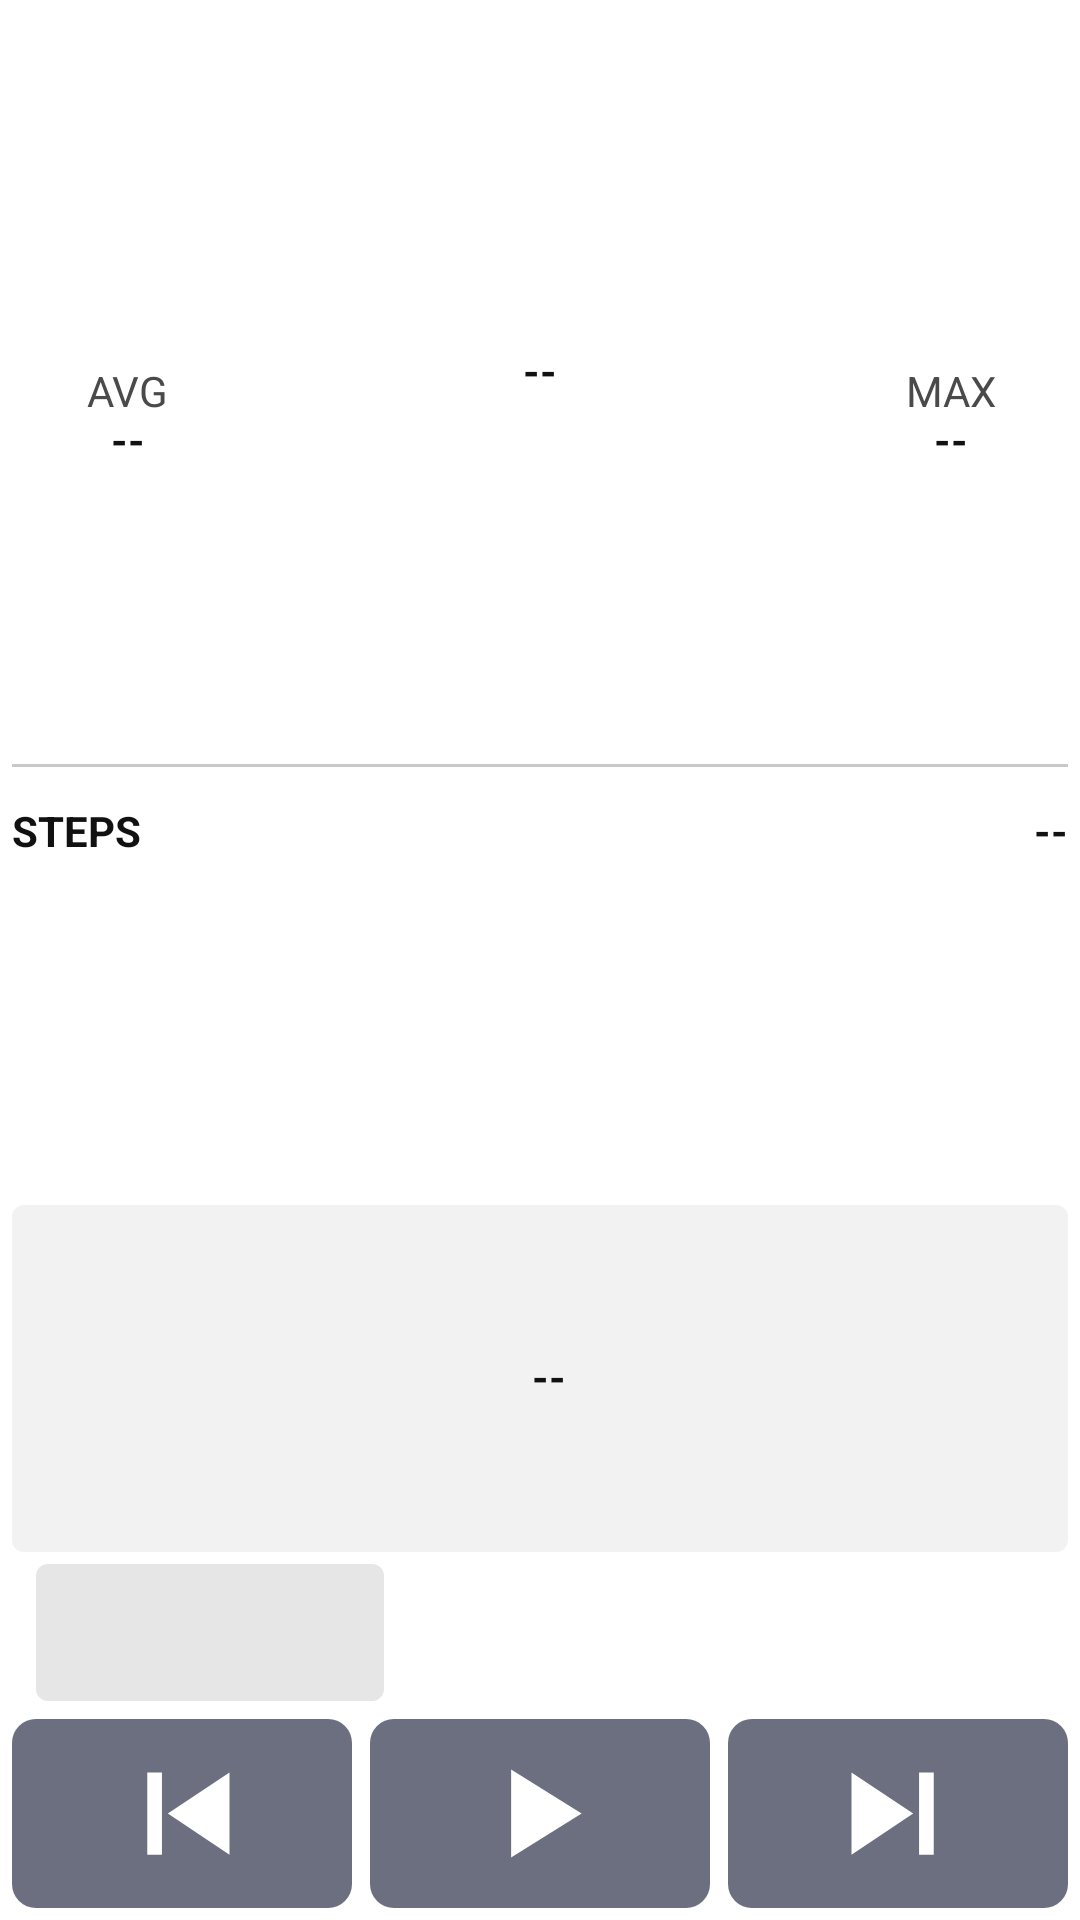

This screen was rendered from an Android layout file. Write that file and the resources it references.
<!-- AndroidManifest.xml: fallback theme Theme.MaterialComponents.DayNight.NoActionBar -->
<!-- res/layout/workout_page.xml -->
<?xml version="1.0" encoding="utf-8"?>
<LinearLayout xmlns:android="http://schemas.android.com/apk/res/android"
    android:layout_width="match_parent"
    android:layout_height="match_parent"
    android:background="#FFFFFF"
    android:orientation="vertical"
    android:padding="4dp">

    
    <FrameLayout
        android:layout_width="match_parent"
        android:layout_height="0dp"
        android:layout_weight="40">

        <LinearLayout
            android:layout_width="match_parent"
            android:layout_height="match_parent"
            android:orientation="vertical">

            <ImageView
                android:id="@+id/arc"
                android:layout_width="match_parent"
                android:layout_height="0dp"
                android:layout_weight="26"
                android:scaleType="fitXY" />

            <LinearLayout
                android:layout_width="match_parent"
                android:layout_height="0dp"
                android:layout_weight="56"
                android:gravity="center_vertical"
                android:orientation="horizontal">

                <LinearLayout
                    android:layout_width="0dp"
                    android:layout_height="wrap_content"
                    android:layout_weight="22"
                    android:gravity="center"
                    android:orientation="vertical">

                    <TextView android:id="@+id/label_avg" style="@style/Label" android:text="AVG" />
                    <TextView android:id="@+id/avg" style="@style/Value" android:text="--" />
                </LinearLayout>

                
                <ImageView
                    android:layout_width="0dp"
                    android:layout_height="match_parent"
                    android:layout_weight="56" />

                <LinearLayout
                    android:layout_width="0dp"
                    android:layout_height="wrap_content"
                    android:layout_weight="22"
                    android:gravity="center"
                    android:orientation="vertical">

                    <TextView android:id="@+id/label_max" style="@style/Label" android:text="MAX" />
                    <TextView android:id="@+id/max" style="@style/Value" android:text="--" />
                </LinearLayout>
            </LinearLayout>

            <TextView
                android:id="@+id/range"
                style="@style/Value"
                android:layout_width="match_parent"
                android:layout_height="0dp"
                android:layout_weight="18"
                android:gravity="center"
                android:textStyle="normal"
                android:text="" />
        </LinearLayout>

        <LinearLayout
            android:layout_width="match_parent"
            android:layout_height="match_parent"
            android:orientation="vertical">

            <ImageView
                android:layout_width="match_parent"
                android:layout_height="0dp"
                android:layout_weight="14" />

            <LinearLayout
                android:layout_width="match_parent"
                android:layout_height="0dp"
                android:layout_weight="68"
                android:gravity="center"
                android:orientation="horizontal">

                <TextView
                    android:id="@+id/power"
                    style="@style/Value"
                    android:layout_width="0dp"
                    android:layout_height="match_parent"
                    android:layout_weight="56"
                    android:gravity="center"
                    android:text="--" />
            </LinearLayout>

            <ImageView
                android:layout_width="match_parent"
                android:layout_height="0dp"
                android:layout_weight="18" />
        </LinearLayout>
    </FrameLayout>

    <ImageView
        android:id="@+id/divider"
        android:layout_width="match_parent"
        android:layout_height="1dp"
        android:background="#C8C8C8" />

    
    <LinearLayout
        android:layout_width="match_parent"
        android:layout_height="0dp"
        android:layout_weight="7"
        android:gravity="center_vertical"
        android:orientation="horizontal">

        <TextView
            android:id="@+id/label_steps"
            style="@style/Value"
            android:layout_width="0dp"
            android:layout_weight="1"
            android:ellipsize="end"
            android:text="STEPS" />

        <TextView
            android:id="@+id/steps"
            style="@style/Value"
            android:gravity="end"
            android:text="--" />
    </LinearLayout>

    
    <ImageView
        android:id="@+id/graph"
        android:layout_width="match_parent"
        android:layout_height="0dp"
        android:layout_weight="16"
        android:scaleType="fitXY" />

    
    <LinearLayout
        android:layout_width="match_parent"
        android:layout_height="0dp"
        android:layout_weight="27"
        android:orientation="vertical">

        <LinearLayout
            android:layout_width="match_parent"
            android:layout_height="0dp"
            android:layout_marginTop="2dp"
            android:layout_weight="70"
            android:background="@drawable/row_current"
            android:orientation="horizontal">

            <ImageView android:id="@+id/bar_cur" style="@style/StepBar" />

            
            <TextView
                android:id="@+id/cur_time"
                style="@style/Value"
                android:layout_width="0dp"
                android:layout_height="match_parent"
                android:layout_weight="1"
                android:gravity="center"
                android:text="--" />
        </LinearLayout>

        <LinearLayout
            android:layout_width="match_parent"
            android:layout_height="0dp"
            android:layout_marginTop="2dp"
            android:layout_weight="30"
            android:gravity="center_vertical"
            android:orientation="horizontal">

            <ImageView android:id="@+id/bar_n1" style="@style/StepBar" />

            <TextView
                android:id="@+id/n1_dur"
                style="@style/Value"
                android:layout_width="0dp"
                android:layout_height="match_parent"
                android:layout_margin="2dp"
                android:layout_weight="34"
                android:background="@drawable/time_box"
                android:gravity="center"
                android:text="" />

            <TextView
                android:id="@+id/n1_range"
                style="@style/Value"
                android:layout_width="0dp"
                android:layout_weight="66"
                android:ellipsize="end"
                android:gravity="center"
                android:text="" />
        </LinearLayout>
    </LinearLayout>

    
    <LinearLayout
        android:layout_width="match_parent"
        android:layout_height="0dp"
        android:layout_marginTop="4dp"
        android:layout_weight="10"
        android:orientation="horizontal">

        <ImageView
            android:id="@+id/btn_back"
            style="@style/CtlButton"
            android:contentDescription="Previous step"
            android:src="@drawable/ic_ctl_prev" />

        <ImageView
            android:id="@+id/btn_play"
            style="@style/CtlButton"
            android:layout_marginStart="6dp"
            android:layout_marginEnd="6dp"
            android:contentDescription="Start or pause"
            android:src="@drawable/ic_ctl_play" />

        <ImageView
            android:id="@+id/btn_next"
            style="@style/CtlButton"
            android:contentDescription="Next step"
            android:src="@drawable/ic_ctl_next" />
    </LinearLayout>
</LinearLayout>
<!-- resources referenced by this layout -->
<resources>
  <!-- drawable ic_ctl_next (drawable) -->
  <vector xmlns:android="http://schemas.android.com/apk/res/android" android:width="24dp" android:height="24dp" android:viewportWidth="24" android:viewportHeight="24">
      <path android:fillColor="#FFFFFFFF" android:pathData="M15.5,5H18v14h-2.5z M4,5v14l10.5,-7z" />
  </vector>
  <!-- drawable ic_ctl_play (drawable) -->
  <vector xmlns:android="http://schemas.android.com/apk/res/android" android:width="24dp" android:height="24dp" android:viewportWidth="24" android:viewportHeight="24">
      <path android:fillColor="#FFFFFFFF" android:pathData="M7,4.5v15l12,-7.5z" />
  </vector>
  <!-- drawable ic_ctl_prev (drawable) -->
  <vector xmlns:android="http://schemas.android.com/apk/res/android" android:width="24dp" android:height="24dp" android:viewportWidth="24" android:viewportHeight="24">
      <path android:fillColor="#FFFFFFFF" android:pathData="M6,5h2.5v14H6z M20,5v14L9.5,12z" />
  </vector>
  <!-- drawable row_current (drawable) -->
  <?xml version="1.0" encoding="utf-8"?>
  <shape xmlns:android="http://schemas.android.com/apk/res/android" android:shape="rectangle">
      <solid android:color="#F2F2F2" />
      <corners android:radius="4dp" />
  </shape>
  <!-- drawable time_box (drawable) -->
  <?xml version="1.0" encoding="utf-8"?>
  <shape xmlns:android="http://schemas.android.com/apk/res/android" android:shape="rectangle">
      <solid android:color="#E6E6E6" />
      <corners android:radius="4dp" />
  </shape>
  <style name="CtlButton">
          <item name="android:layout_width">0dp</item>
          <item name="android:layout_height">match_parent</item>
          <item name="android:layout_weight">1</item>
          <item name="android:background">@drawable/ctl_button</item>
          <item name="android:scaleType">fitCenter</item>
          <item name="android:padding">8dp</item>
      </style>
  <style name="Label">
          <item name="android:layout_width">wrap_content</item>
          <item name="android:layout_height">wrap_content</item>
          <item name="android:fontFamily">ibm-plex-sans-condensed</item>
          <item name="android:textColor">@color/label</item>
          <item name="android:includeFontPadding">false</item>
          <item name="android:maxLines">1</item>
      </style>
  <style name="StepBar">
          <item name="android:layout_width">6dp</item>
          <item name="android:layout_height">match_parent</item>
          <item name="android:layout_marginTop">2dp</item>
          <item name="android:layout_marginBottom">2dp</item>
      </style>
  <style name="Value">
          <item name="android:layout_width">wrap_content</item>
          <item name="android:layout_height">wrap_content</item>
          <item name="android:fontFamily">ibm-plex-sans-condensed</item>
          <item name="android:textStyle">bold</item>
          <item name="android:textColor">@color/ink</item>
          <item name="android:includeFontPadding">false</item>
          <item name="android:maxLines">1</item>
      </style>
  <!-- drawable ctl_button (drawable) -->
  <?xml version="1.0" encoding="utf-8"?>
  <shape xmlns:android="http://schemas.android.com/apk/res/android" android:shape="rectangle">
      <solid android:color="#6B6F80" />
      <corners android:radius="8dp" />
  </shape>
  <color name="label">#4A4A4A</color>
  <color name="ink">#111111</color>
</resources>
